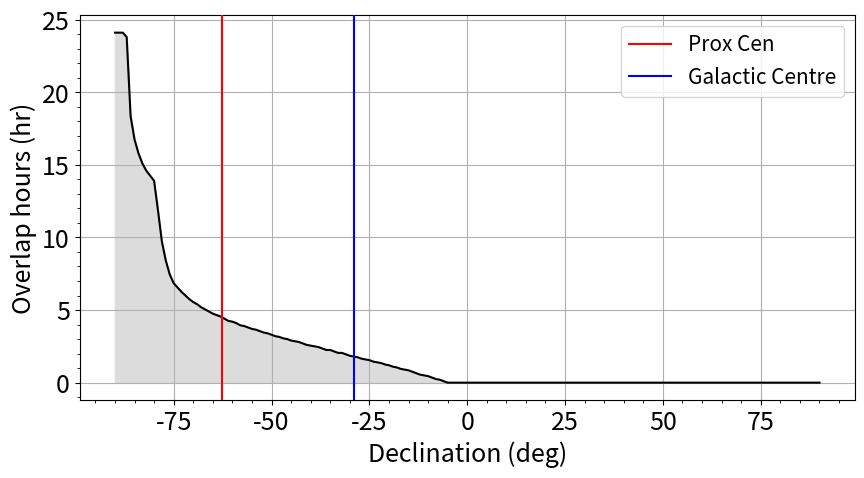

Reproduce this figure in Python. (Note: this script raises an exception after producing the figure.)
import numpy as np
import math
import time
import matplotlib as mpl
import pylab as plt
import datetime
from datetime import date
from matplotlib.ticker import (MultipleLocator, FormatStrFormatter,
                               AutoMinorLocator)

mpl.rcParams.update({'font.size': 18}) 

D2R = math.pi/180.
R2D = 180./math.pi
TAU = 2*math.pi

time_bin = 0.05 #Step every 3min
times = np.arange(0,24.1,time_bin)

inst_lat_PKS = -(32+59/60.+52/3600.)
inst_long_PKS = -(148+15/60.+47/3600.)

inst_lat_MK = -(30+43/60.+16/3600.)
inst_long_MK = -(21+24/60.+40/3600.)

inst_lat_VLA =34+4/60.+43/3600.
inst_long_VLA = 107+37/60.+4/3600.

def find_track(inst_lat, inst_long, ra, dec):
    alts=[]
    azs=[]
    for time in times:
        LST = time + inst_long / 15.
        while (LST < 0):
            LST = LST + 24
        LST = np.mod(LST, 24)
        hour_angle = LST * 15. - ra
        alt = np.sin(dec*D2R)*np.sin(inst_lat*D2R)+np.cos(dec*D2R)*np.cos(inst_lat*D2R)*np.cos(hour_angle*D2R)
        alt = math.asin(alt)
        alts.append(alt*R2D)
        az = (np.sin(dec*D2R) - np.sin(alt)*np.sin(inst_lat*D2R))/(np.cos(alt)*np.cos(inst_lat*D2R))
        az = math.acos(az)
        if(np.sin(hour_angle*D2R) >= 0):
            az = TAU - az
        azs.append(az*R2D)
    return(alts, azs)

fig = plt.figure(figsize=(10,5))
ax = fig.add_subplot(1, 1, 1)

ra = 0
decs = np.arange(90,-91,-1)

vis_hours = np.zeros(len(decs))
for j in range(len(decs)):
    dec = decs[j]
    alts_PKS, azs_PKS = find_track(inst_lat_PKS, inst_long_PKS, ra, dec)
    alts_MK, azs_MK = find_track(inst_lat_MK, inst_long_MK, ra, dec)
    alts_VLA, azs_VLA = find_track(inst_lat_VLA, inst_long_VLA, ra, dec)
    for i in range(len(times)):
        if alts_PKS[i] > 30 and alts_MK[i] > 20:
        #if alts_PKS[i] > 30 and alts_VLA[i] > 8:
            vis_hours[j] = vis_hours[j] + 1
    vis_hours[j] = vis_hours[j]*time_bin
            
ax.plot(decs, vis_hours, c='k')
plt.fill_between(decs,vis_hours,color='gainsboro')

ax.xaxis.set_minor_locator(MultipleLocator(5))
ax.yaxis.set_minor_locator(MultipleLocator(1))
ax.set_xlabel('Declination (deg)')
ax.set_ylabel('Overlap hours (hr)')

DEC_plot =  -62-40/60.-46/3600.
ax.axvline(x=DEC_plot, c='r', label="Prox Cen",zorder=10)
DEC_plot = -29-28.1/3600.
ax.axvline(x=DEC_plot, c='b', label="Galactic Centre",zorder=10)
DEC_plot = 38+47/60.+1.2802/3600.
#ax.axvline(x=DEC_plot, c='g', label="Vega")

legend = plt.legend(loc=0,fontsize=15)
frame = legend.get_frame()
frame.set_facecolor('white')
plt.grid()
plt.grid(b=True, which='major', color='gray', linestyle='-')
plt.grid(b=True, which='minor', color='gainsboro', linestyle='-',alpha=0.5)

#ax.set_xlim(-90,90)
ax.set_xlim(-90,0)

plt.title("Overlap hours b/w MeerKAT and Parkes")
#plt.title("Overlap hours b/w VLA and Parkes")
#plt.show()
plt.savefig("Overlap-sky-MK-PK.png",bbox_inches='tight')
#plt.savefig("Overlap-sky-VLA-PKS.png",bbox_inches='tight')
